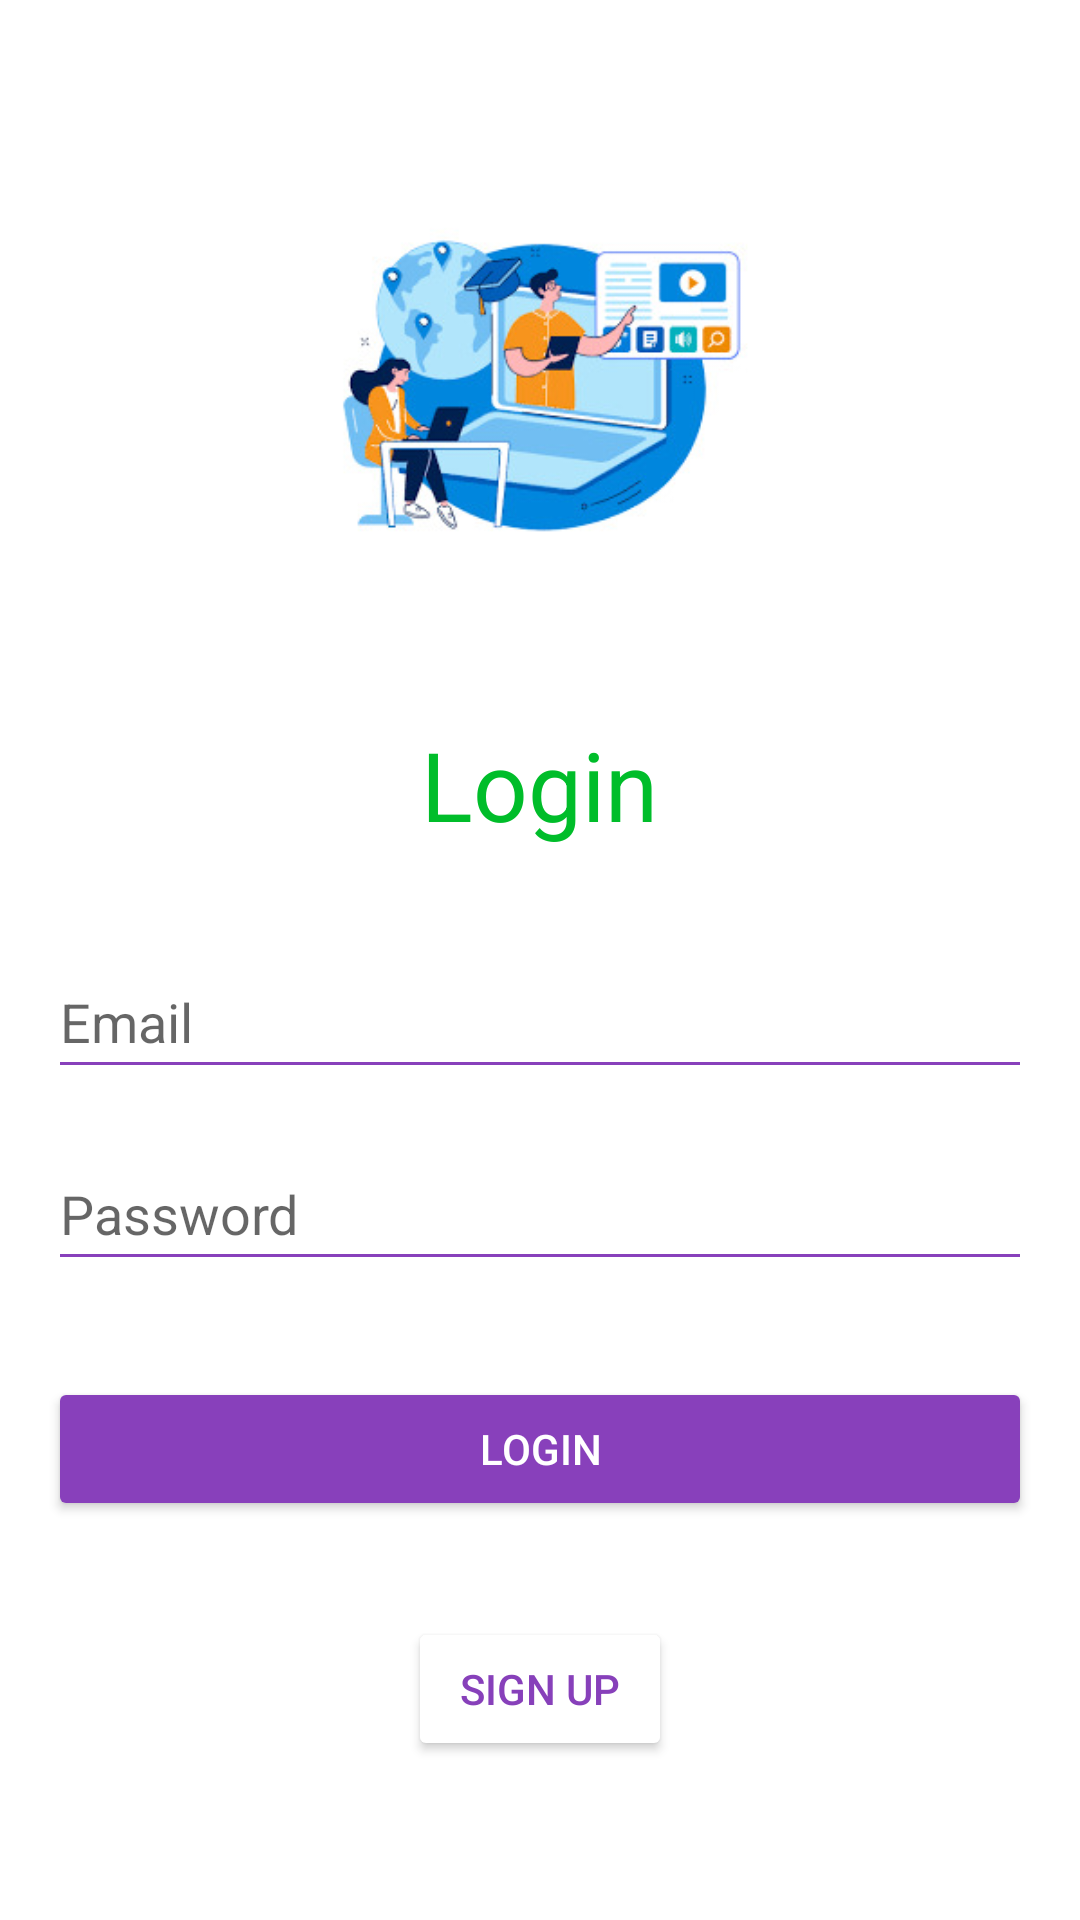

Write the Android layout XML for this screen, with the resource values it uses.
<!-- AndroidManifest.xml: application theme Theme.EDUCATIVEBUDDIES -->
<!-- res/layout/login.xml -->
<?xml version="1.0" encoding="utf-8"?>
<RelativeLayout xmlns:android="http://schemas.android.com/apk/res/android"
    xmlns:app="http://schemas.android.com/apk/res-auto"
    xmlns:tools="http://schemas.android.com/tools"
    android:id="@+id/loginLayout"
    android:layout_width="match_parent"
    android:layout_height="match_parent"
    android:layout_gravity="center_vertical"
    android:padding="16dp"
    tools:context=".LoginActivity">

    <ImageView
        android:id="@+id/logoImageView"
        android:layout_width="160dp"
        android:layout_height="160dp"
        android:layout_centerHorizontal="true"
        android:layout_marginTop="32dp"
        android:src="@drawable/chichat1" />

    <TextView
        android:id="@+id/titleTextView"
        android:layout_width="wrap_content"
        android:layout_height="wrap_content"
        android:layout_below="@+id/logoImageView"
        android:layout_centerHorizontal="true"
        android:layout_marginTop="32dp"

        android:text="Login"
        android:textColor="#00BD2A"
        android:textSize="32sp" />

    <EditText
        android:id="@+id/phone1"
        android:layout_width="match_parent"
        android:layout_height="wrap_content"
        android:layout_below="@+id/titleTextView"
        android:layout_marginTop="32dp"
        android:backgroundTint="#8840BB"
        android:hint="Email"
        android:textColor="#0E0E0E"
        android:minHeight="48dp"/>

    <EditText
        android:id="@+id/password1"
        android:layout_width="match_parent"
        android:layout_height="wrap_content"
        android:layout_below="@+id/phone1"
        android:layout_marginTop="16dp"
        android:backgroundTint="#8840BB"
        android:hint="Password"
        android:minHeight="48dp" />

    <Button
        android:id="@+id/loginButton"
        android:layout_width="match_parent"
        android:layout_height="wrap_content"
        android:layout_below="@+id/password1"
        android:layout_centerHorizontal="true"
        android:layout_marginTop="32dp"
        android:backgroundTint="#8840BB"
        android:onClick="onClick"
        android:text="Login"
        android:textColor="@color/white"
        android:textColorHighlight="#FFFFFF" />

    <Button
        android:id="@+id/signUp"
        android:layout_width="wrap_content"
        android:layout_height="wrap_content"
        android:layout_below="@+id/loginButton"
        android:layout_centerHorizontal="true"
        android:layout_marginTop="32dp"
        android:backgroundTint="#FFFFFF"
        android:onClick="onClick"
        android:text="Sign UP"
        android:textColor="@color/purble" />

    <ProgressBar
        android:id="@+id/progress_bar1"
        android:layout_width="wrap_content"
        android:layout_height="wrap_content"
        android:layout_centerInParent="true"
        android:indeterminateTint="#8840BB"
        android:progressTint="#00BD2A"
        android:visibility="gone" />

</RelativeLayout>
<!-- resources referenced by this layout -->
<resources>
  <color name="purble">#8740BA</color>
  <color name="white">#FFFFFFFF</color>
  <!-- drawable chichat1: jpg bitmap (drawable, 25124 bytes) -->
  <style name="Theme.EDUCATIVEBUDDIES" parent="Theme.MaterialComponents.DayNight.DarkActionBar">
          
          <item name="colorPrimary">@color/teal_200</item>
          <item name="colorPrimaryVariant">@color/black</item>
          <item name="colorOnPrimary">@color/white</item>
          
          <item name="colorSecondary">@color/teal_200</item>
          <item name="colorSecondaryVariant">@color/teal_700</item>
          <item name="colorOnSecondary">@color/black</item>
          
          <item name="android:statusBarColor">?attr/colorPrimaryVariant</item>
          
      </style>
  <color name="teal_200">#FF03DAC5</color>
  <color name="black">#FF000000</color>
  <color name="teal_700">#FF018786</color>
</resources>
